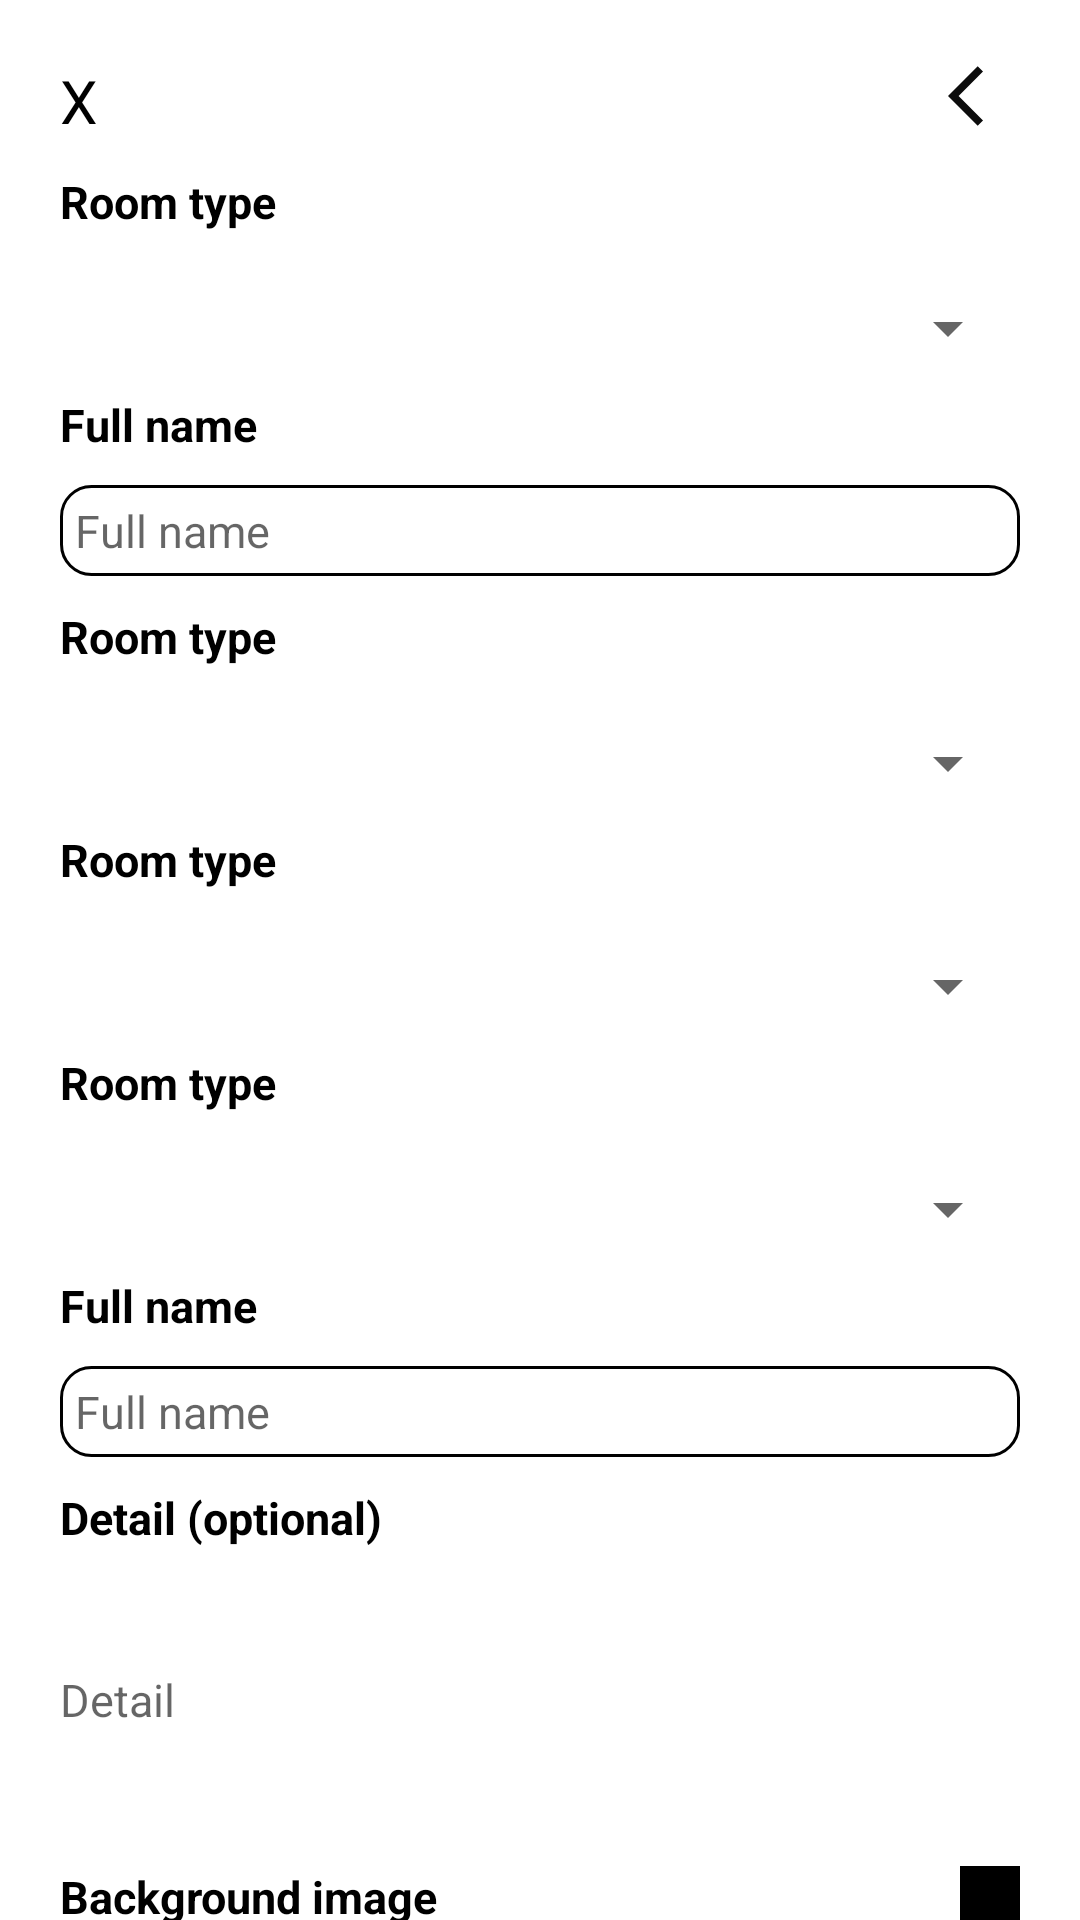

Android layout source for this screen:
<!-- AndroidManifest.xml: application theme Theme.IROOM -->
<!-- res/layout/fragment_edit_apartment_step1.xml -->
<?xml version="1.0" encoding="utf-8"?>
<LinearLayout xmlns:android="http://schemas.android.com/apk/res/android"
    xmlns:tools="http://schemas.android.com/tools"
    android:layout_width="match_parent"
    android:layout_height="match_parent"
    android:orientation="vertical"
    tools:context=".view.host.room.edit.EditApartmentStep1Fragment">

    <RelativeLayout
        android:layout_marginTop="@dimen/margin20"
        android:layout_width="match_parent"
        android:layout_height="wrap_content"
        android:layout_marginHorizontal="@dimen/margin20">
        <TextView
            android:id="@+id/btn_close"
            android:layout_width="wrap_content"
            android:layout_height="wrap_content"
            android:textColor="@color/black"
            android:textSize="@dimen/size20"
            android:text="X"/>
        <ImageView
            android:layout_width="wrap_content"
            android:layout_height="wrap_content"
            android:src="@drawable/ic_back_24"
            android:layout_alignParentRight="true"/>
    </RelativeLayout>

    <include
        android:id="@+id/layout_room_type"
        layout="@layout/item_drop_menu"
        android:layout_width="match_parent"
        android:layout_height="wrap_content"
        android:layout_marginTop="@dimen/margin10"
        android:layout_marginHorizontal="@dimen/margin20" />

    <include
        android:id="@+id/layout_name"
        layout="@layout/item_text_field"
        android:layout_width="match_parent"
        android:layout_height="wrap_content"
        android:layout_marginHorizontal="@dimen/margin20"
        android:layout_marginTop="@dimen/margin10" />

    <include
        android:id="@+id/layout_city"
        layout="@layout/item_drop_menu"
        android:layout_width="match_parent"
        android:layout_height="wrap_content"
        android:layout_marginHorizontal="@dimen/margin20"
        android:layout_marginTop="@dimen/margin10" />

    <include
        android:id="@+id/layout_district"
        layout="@layout/item_drop_menu"
        android:layout_width="match_parent"
        android:layout_height="wrap_content"
        android:layout_marginHorizontal="@dimen/margin20"
        android:layout_marginTop="@dimen/margin10" />

    <include
        android:id="@+id/layout_street"
        layout="@layout/item_drop_menu"
        android:layout_width="match_parent"
        android:layout_height="wrap_content"
        android:layout_marginHorizontal="@dimen/margin20"
        android:layout_marginTop="@dimen/margin10" />

    <include
        android:id="@+id/layout_description"
        layout="@layout/item_text_field"
        android:layout_width="match_parent"
        android:layout_height="wrap_content"
        android:layout_marginHorizontal="@dimen/margin20"
        android:layout_marginTop="@dimen/margin10" />

    <TextView
        android:layout_width="wrap_content"
        android:layout_height="wrap_content"
        android:layout_marginHorizontal="@dimen/margin20"
        android:layout_marginTop="@dimen/margin10"
        android:text="Detail (optional)"
        android:textColor="@color/black"
        android:textSize="@dimen/size15"
        android:textStyle="bold" />

    <EditText
        android:id="@+id/et_detail"
        android:layout_width="match_parent"
        android:layout_height="wrap_content"
        android:layout_marginHorizontal="@dimen/margin20"
        android:layout_marginTop="@dimen/margin5"
        android:background="@android:color/transparent"
        android:hint="Detail"
        android:lines="5"
        android:textSize="@dimen/size15" />

    <RelativeLayout
        android:layout_width="match_parent"
        android:layout_height="wrap_content"
        android:layout_marginHorizontal="@dimen/margin20"
        android:layout_marginTop="@dimen/margin10"
        android:orientation="horizontal">

        <TextView
            android:layout_width="wrap_content"
            android:layout_height="wrap_content"
            android:text="Background image"
            android:textColor="@color/black"
            android:textSize="@dimen/size15"
            android:textStyle="bold" />

        <ImageView
            android:id="@+id/im_camera"
            android:layout_width="@dimen/height20"
            android:layout_height="@dimen/width20"
            android:background="@color/black"
            android:layout_alignParentRight="true"/>
    </RelativeLayout>

</LinearLayout>
<!-- res/layout/item_drop_menu.xml (included above) -->
<?xml version="1.0" encoding="utf-8"?>
<LinearLayout xmlns:android="http://schemas.android.com/apk/res/android"
    android:layout_width="match_parent"
    android:layout_height="wrap_content"
    android:orientation="vertical">
    <TextView
        android:id="@+id/tv_title"
        android:layout_width="match_parent"
        android:layout_height="wrap_content"
        android:textColor="@color/black"
        android:textStyle="bold"
        android:textSize="@dimen/size15"
        android:text="Room type"/>

    <Spinner
        android:id="@+id/sp_spinner"
        android:layout_marginTop="@dimen/margin20"
        android:layout_width="match_parent"
        android:layout_height="wrap_content"/>
</LinearLayout>
<!-- res/layout/item_text_field.xml (included above) -->
<?xml version="1.0" encoding="utf-8"?>
<androidx.constraintlayout.widget.ConstraintLayout xmlns:android="http://schemas.android.com/apk/res/android"
    android:layout_width="match_parent"
    android:layout_height="wrap_content"
    xmlns:app="http://schemas.android.com/apk/res-auto">

    <TextView
        android:id="@+id/tv_info"
        android:layout_width="0dp"
        android:layout_height="wrap_content"
        android:text="@string/full_name"
        android:textStyle="bold"
        android:textColor="@color/black"
        android:textSize="@dimen/size15"
        app:layout_constraintTop_toTopOf="parent"
        app:layout_constraintEnd_toEndOf="parent"
        app:layout_constraintStart_toStartOf="parent" />

    <EditText
        android:id="@+id/edt_info"
        android:layout_width="0dp"
        android:layout_height="wrap_content"
        android:layout_marginTop="@dimen/margin10"
        android:background="@drawable/round_edit_text"
        android:hint="@string/full_name"
        android:inputType="textEmailAddress"
        android:padding="@dimen/padding5"
        android:textSize="@dimen/size15"
        app:layout_constraintEnd_toEndOf="@+id/tv_info"
        app:layout_constraintStart_toStartOf="@+id/tv_info"
        app:layout_constraintTop_toBottomOf="@id/tv_info" />

    <androidx.appcompat.widget.AppCompatSpinner
        android:id="@+id/spinner_gender"
        android:layout_width="0dp"
        android:layout_height="wrap_content"
        android:layout_marginEnd="@dimen/margin10"
        android:gravity="center"
        android:visibility="gone"
        android:layout_marginTop="@dimen/margin10"
        android:padding="@dimen/padding5"
        android:background="@drawable/round_edit_text"
        android:textAlignment="center"
        app:layout_constraintEnd_toEndOf="@+id/tv_info"
        app:layout_constraintStart_toStartOf="@+id/tv_info"
        app:layout_constraintTop_toBottomOf="@id/tv_info" />
</androidx.constraintlayout.widget.ConstraintLayout>
<!-- resources referenced by this layout -->
<resources>
  <color name="black">#FF000000</color>
  <dimen name="height20">20dp</dimen>
  <dimen name="margin10">10dp</dimen>
  <dimen name="margin20">20dp</dimen>
  <dimen name="margin5">5dp</dimen>
  <dimen name="padding5">5dp</dimen>
  <dimen name="size15">15sp</dimen>
  <dimen name="size20">20sp</dimen>
  <dimen name="width20">20dp</dimen>
  <!-- drawable ic_back_24 (drawable) -->
  <vector android:autoMirrored="true" android:height="24dp"
      android:tint="#0C0C0C" android:viewportHeight="24"
      android:viewportWidth="24" android:width="24dp" xmlns:android="http://schemas.android.com/apk/res/android">
      <path android:fillColor="@android:color/white" android:pathData="M11.67,3.87L9.9,2.1 0,12l9.9,9.9 1.77,-1.77L3.54,12z"/>
  </vector>
  <!-- drawable round_edit_text (drawable) -->
  <?xml version="1.0" encoding="utf-8"?>
  <shape xmlns:android="http://schemas.android.com/apk/res/android">
  
      <corners
          android:radius="@dimen/radius_10"></corners>
      <stroke android:color="@color/black"
          android:width="@dimen/width1"/>
  
  </shape>
  <string name="full_name">Full name</string>
  <style name="Theme.IROOM" parent="Theme.MaterialComponents.DayNight.NoActionBar">
          
          <item name="colorPrimary">@color/green_dark</item>
          <item name="colorPrimaryVariant">@color/purple_700</item>
          <item name="colorOnPrimary">@color/white</item>
          
          <item name="colorSecondary">@color/green_dark</item>
          <item name="colorSecondaryVariant">@color/teal_700</item>
          <item name="colorOnSecondary">@color/black</item>
          
          <item name="android:statusBarColor" tools:targetApi="l">?attr/colorPrimaryVariant</item>
          
      </style>
  <dimen name="radius_10">10dp</dimen>
  <dimen name="width1">1dp</dimen>
  <color name="green_dark">#4CAF50</color>
  <color name="purple_700">#FF3700B3</color>
  <color name="white">#FFFFFFFF</color>
  <color name="teal_700">#FF018786</color>
</resources>
